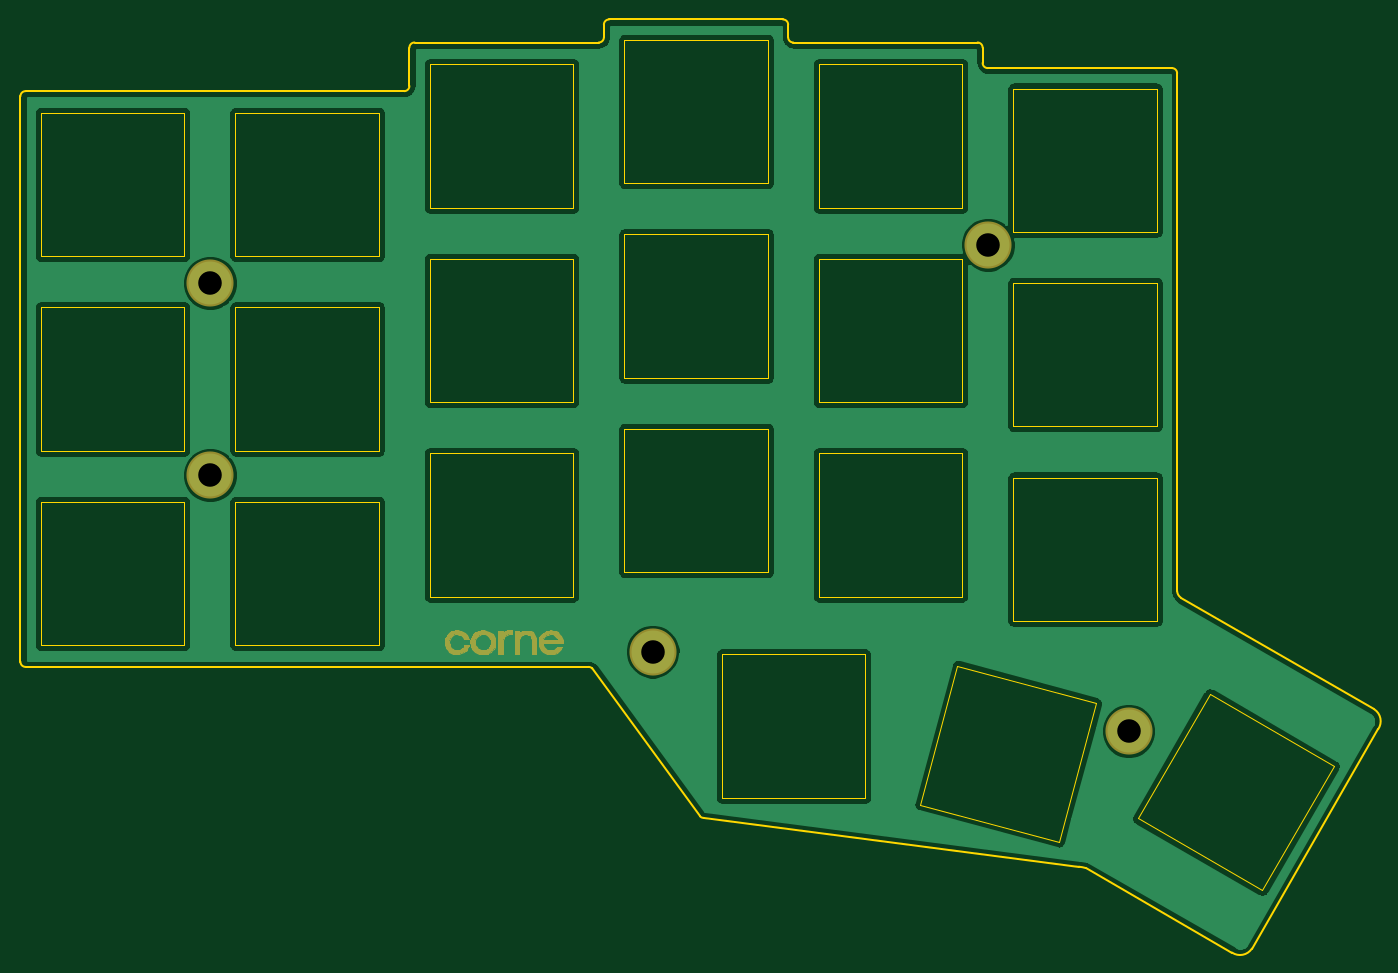
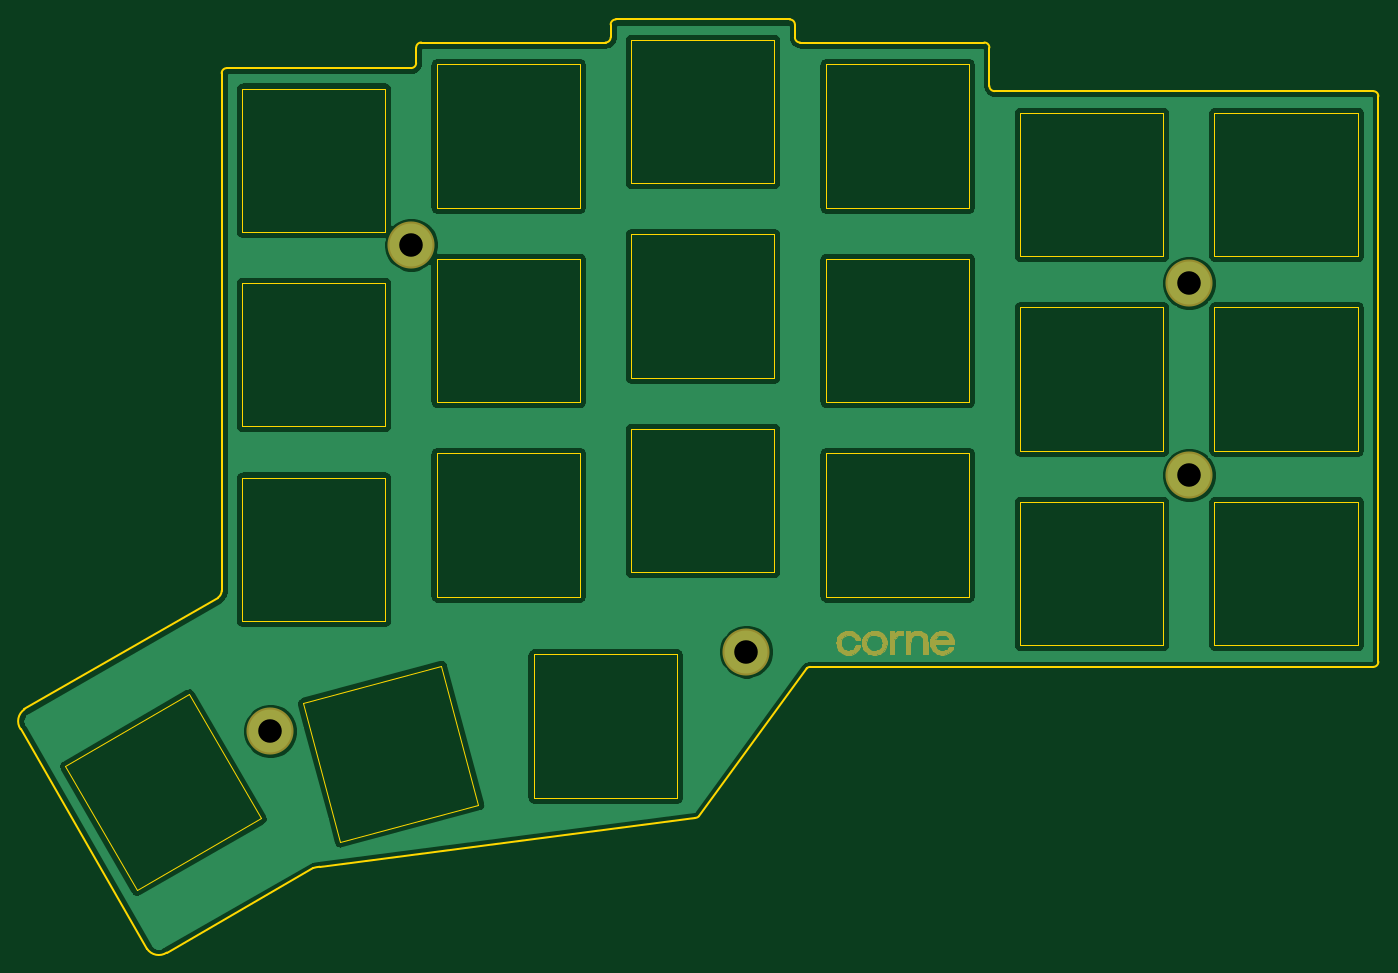
Circuit board: 9 layer files. Board 132.7 x 91.2 mm.
- bottom_copper: corne-top-plate-B_Cu.gbr (76425 bytes)
- bottom_mask: corne-top-plate-B_Mask.gbr (17934 bytes)
- bottom_silk: corne-top-plate-B_SilkS.gbr (521 bytes)
- outline: corne-top-plate-Edge_Cuts.gbr (6903 bytes)
- top_copper: corne-top-plate-F_Cu.gbr (76425 bytes)
- top_mask: corne-top-plate-F_Mask.gbr (17934 bytes)
- top_silk: corne-top-plate-F_SilkS.gbr (545 bytes)
- drill: corne-top-plate-NPTH_drill.drl (304 bytes)
- drill: corne-top-plate-PTH_drill.drl (382 bytes)

=== bottom_copper: corne-top-plate-B_Cu.gbr (76425 bytes, source omitted) ===
=== bottom_mask: corne-top-plate-B_Mask.gbr (17934 bytes, source omitted) ===
=== bottom_silk: corne-top-plate-B_SilkS.gbr ===
G04 #@! TF.GenerationSoftware,KiCad,Pcbnew,5.1.5+dfsg1-2~bpo10+1*
G04 #@! TF.CreationDate,2020-11-03T09:19:00+00:00*
G04 #@! TF.ProjectId,corne-top-plate,636f726e-652d-4746-9f70-2d706c617465,2.1*
G04 #@! TF.SameCoordinates,Original*
G04 #@! TF.FileFunction,Legend,Bot*
G04 #@! TF.FilePolarity,Positive*
%FSLAX46Y46*%
G04 Gerber Fmt 4.6, Leading zero omitted, Abs format (unit mm)*
G04 Created by KiCad (PCBNEW 5.1.5+dfsg1-2~bpo10+1) date 2020-11-03 09:19:00*
%MOMM*%
%LPD*%
G04 APERTURE LIST*
G04 APERTURE END LIST*
M02*

=== outline: corne-top-plate-Edge_Cuts.gbr ===
G04 #@! TF.GenerationSoftware,KiCad,Pcbnew,5.1.5+dfsg1-2~bpo10+1*
G04 #@! TF.CreationDate,2020-11-03T09:19:00+00:00*
G04 #@! TF.ProjectId,corne-top-plate,636f726e-652d-4746-9f70-2d706c617465,2.1*
G04 #@! TF.SameCoordinates,Original*
G04 #@! TF.FileFunction,Profile,NP*
%FSLAX46Y46*%
G04 Gerber Fmt 4.6, Leading zero omitted, Abs format (unit mm)*
G04 Created by KiCad (PCBNEW 5.1.5+dfsg1-2~bpo10+1) date 2020-11-03 09:19:00*
%MOMM*%
%LPD*%
G04 APERTURE LIST*
%ADD10C,0.150000*%
%ADD11C,0.120000*%
G04 APERTURE END LIST*
D10*
X174350000Y-117475001D02*
G75*
G02X173997282Y-116810192I497282J689809D01*
G01*
X193270508Y-128396988D02*
G75*
G02X193650000Y-130325000I-770507J-1153013D01*
G01*
X193270509Y-128396988D02*
X174350000Y-117475000D01*
X181297263Y-151781464D02*
G75*
G02X179369251Y-152160956I-1153013J770507D01*
G01*
X164420556Y-143770344D02*
G75*
G02X165075000Y-143900000I-333152J-3398096D01*
G01*
X181297263Y-151781465D02*
X193650000Y-130325000D01*
X165075000Y-143900000D02*
X179369251Y-152160956D01*
X127750000Y-139000000D02*
X164420556Y-143770344D01*
X127396447Y-138853553D02*
G75*
G03X127750000Y-139000000I353553J353553D01*
G01*
X116853553Y-124396447D02*
X127396447Y-138853553D01*
X174000000Y-66250000D02*
X173997282Y-116810192D01*
X174000000Y-66250000D02*
G75*
G03X173500000Y-65750000I-500000J0D01*
G01*
X116853553Y-124396447D02*
G75*
G03X116500000Y-124250000I-353553J-353553D01*
G01*
X61000000Y-123750000D02*
G75*
G03X61500000Y-124250000I500000J0D01*
G01*
X61500000Y-68000000D02*
G75*
G03X61000000Y-68500000I0J-500000D01*
G01*
X98500000Y-68000000D02*
G75*
G03X99000000Y-67500000I0J500000D01*
G01*
X99500000Y-63250000D02*
G75*
G03X99000000Y-63750000I0J-500000D01*
G01*
X117500000Y-63250000D02*
G75*
G03X118000000Y-62750000I0J500000D01*
G01*
X118500000Y-61000000D02*
G75*
G03X118000000Y-61500000I0J-500000D01*
G01*
X136000000Y-61500000D02*
G75*
G03X135500000Y-61000000I-500000J0D01*
G01*
X136000000Y-62750000D02*
G75*
G03X136500000Y-63250000I500000J0D01*
G01*
X155000000Y-63750000D02*
G75*
G03X154500000Y-63250000I-500000J0D01*
G01*
X155000000Y-65250000D02*
G75*
G03X155500000Y-65750000I500000J0D01*
G01*
X116500000Y-124250000D02*
X61500000Y-124250000D01*
X61000000Y-68500000D02*
X61000000Y-123750000D01*
X98500000Y-68000000D02*
X61500000Y-68000000D01*
X99000000Y-63750000D02*
X99000000Y-67500000D01*
X117500000Y-63250000D02*
X99500000Y-63250000D01*
X118000000Y-61500000D02*
X118000000Y-62750000D01*
X135500000Y-61000000D02*
X118500000Y-61000000D01*
X136000000Y-62750000D02*
X136000000Y-61500000D01*
X154500000Y-63250000D02*
X136500000Y-63250000D01*
X155000000Y-65250000D02*
X155000000Y-63750000D01*
X173500000Y-65750000D02*
X155500000Y-65750000D01*
D11*
X189312178Y-133922822D02*
X177187822Y-126922822D01*
X182312178Y-146047178D02*
X189312178Y-133922822D01*
X170187822Y-139047178D02*
X182312178Y-146047178D01*
X177187822Y-126922822D02*
X170187822Y-139047178D01*
X166065214Y-127794253D02*
X152542253Y-124170786D01*
X162441747Y-141317214D02*
X166065214Y-127794253D01*
X148918786Y-137693747D02*
X162441747Y-141317214D01*
X152542253Y-124170786D02*
X148918786Y-137693747D01*
X143530000Y-123035000D02*
X129530000Y-123035000D01*
X143530000Y-137035000D02*
X143530000Y-123035000D01*
X129530000Y-137035000D02*
X143530000Y-137035000D01*
X129530000Y-123035000D02*
X129530000Y-137035000D01*
X172010000Y-105750000D02*
X158010000Y-105750000D01*
X172010000Y-119750000D02*
X172010000Y-105750000D01*
X158010000Y-119750000D02*
X172010000Y-119750000D01*
X158010000Y-105750000D02*
X158010000Y-119750000D01*
X172010000Y-67750000D02*
X158010000Y-67750000D01*
X172010000Y-81750000D02*
X172010000Y-67750000D01*
X158010000Y-81750000D02*
X172010000Y-81750000D01*
X158010000Y-67750000D02*
X158010000Y-81750000D01*
X172010000Y-86750000D02*
X158010000Y-86750000D01*
X172010000Y-100750000D02*
X172010000Y-86750000D01*
X158010000Y-100750000D02*
X172010000Y-100750000D01*
X158010000Y-86750000D02*
X158010000Y-100750000D01*
X153010000Y-84375000D02*
X139010000Y-84375000D01*
X153010000Y-98375000D02*
X153010000Y-84375000D01*
X139010000Y-98375000D02*
X153010000Y-98375000D01*
X139010000Y-84375000D02*
X139010000Y-98375000D01*
X153010000Y-65375000D02*
X139010000Y-65375000D01*
X153010000Y-79375000D02*
X153010000Y-65375000D01*
X139010000Y-79375000D02*
X153010000Y-79375000D01*
X139010000Y-65375000D02*
X139010000Y-79375000D01*
X153010000Y-103375000D02*
X139010000Y-103375000D01*
X153010000Y-117375000D02*
X153010000Y-103375000D01*
X139010000Y-117375000D02*
X153010000Y-117375000D01*
X139010000Y-103375000D02*
X139010000Y-117375000D01*
X134010000Y-82000000D02*
X120010000Y-82000000D01*
X134010000Y-96000000D02*
X134010000Y-82000000D01*
X120010000Y-96000000D02*
X134010000Y-96000000D01*
X120010000Y-82000000D02*
X120010000Y-96000000D01*
X134010000Y-101000000D02*
X120010000Y-101000000D01*
X134010000Y-115000000D02*
X134010000Y-101000000D01*
X120010000Y-115000000D02*
X134010000Y-115000000D01*
X120010000Y-101000000D02*
X120010000Y-115000000D01*
X134010000Y-63000000D02*
X120010000Y-63000000D01*
X134010000Y-77000000D02*
X134010000Y-63000000D01*
X120010000Y-77000000D02*
X134010000Y-77000000D01*
X120010000Y-63000000D02*
X120010000Y-77000000D01*
X115010000Y-84375000D02*
X101010000Y-84375000D01*
X115010000Y-98375000D02*
X115010000Y-84375000D01*
X101010000Y-98375000D02*
X115010000Y-98375000D01*
X101010000Y-84375000D02*
X101010000Y-98375000D01*
X115010000Y-103375000D02*
X101010000Y-103375000D01*
X115010000Y-117375000D02*
X115010000Y-103375000D01*
X101010000Y-117375000D02*
X115010000Y-117375000D01*
X101010000Y-103375000D02*
X101010000Y-117375000D01*
X115010000Y-65375000D02*
X101010000Y-65375000D01*
X115010000Y-79375000D02*
X115010000Y-65375000D01*
X101010000Y-79375000D02*
X115010000Y-79375000D01*
X101010000Y-65375000D02*
X101010000Y-79375000D01*
X96010000Y-89125000D02*
X82010000Y-89125000D01*
X96010000Y-103125000D02*
X96010000Y-89125000D01*
X82010000Y-103125000D02*
X96010000Y-103125000D01*
X82010000Y-89125000D02*
X82010000Y-103125000D01*
X96010000Y-108125000D02*
X82010000Y-108125000D01*
X96010000Y-122125000D02*
X96010000Y-108125000D01*
X82010000Y-122125000D02*
X96010000Y-122125000D01*
X82010000Y-108125000D02*
X82010000Y-122125000D01*
X96010000Y-70125000D02*
X82010000Y-70125000D01*
X96010000Y-84125000D02*
X96010000Y-70125000D01*
X82010000Y-84125000D02*
X96010000Y-84125000D01*
X82010000Y-70125000D02*
X82010000Y-84125000D01*
X77010000Y-108125000D02*
X63010000Y-108125000D01*
X77010000Y-122125000D02*
X77010000Y-108125000D01*
X63010000Y-122125000D02*
X77010000Y-122125000D01*
X63010000Y-108125000D02*
X63010000Y-122125000D01*
X77010000Y-89125000D02*
X63010000Y-89125000D01*
X77010000Y-103125000D02*
X77010000Y-89125000D01*
X63010000Y-103125000D02*
X77010000Y-103125000D01*
X63010000Y-89125000D02*
X63010000Y-103125000D01*
X77010000Y-70125000D02*
X63010000Y-70125000D01*
X77010000Y-84125000D02*
X77010000Y-70125000D01*
X63010000Y-84125000D02*
X77010000Y-84125000D01*
X63010000Y-70125000D02*
X63010000Y-84125000D01*
M02*

=== top_copper: corne-top-plate-F_Cu.gbr (76425 bytes, source omitted) ===
=== top_mask: corne-top-plate-F_Mask.gbr (17934 bytes, source omitted) ===
=== top_silk: corne-top-plate-F_SilkS.gbr ===
G04 #@! TF.GenerationSoftware,KiCad,Pcbnew,5.1.5+dfsg1-2~bpo10+1*
G04 #@! TF.CreationDate,2020-11-03T09:19:00+00:00*
G04 #@! TF.ProjectId,corne-top-plate,636f726e-652d-4746-9f70-2d706c617465,2.1*
G04 #@! TF.SameCoordinates,Original*
G04 #@! TF.FileFunction,Legend,Top*
G04 #@! TF.FilePolarity,Positive*
%FSLAX46Y46*%
G04 Gerber Fmt 4.6, Leading zero omitted, Abs format (unit mm)*
G04 Created by KiCad (PCBNEW 5.1.5+dfsg1-2~bpo10+1) date 2020-11-03 09:19:00*
%MOMM*%
%LPD*%
G04 APERTURE LIST*
%ADD10C,0.150000*%
G04 APERTURE END LIST*
D10*
M02*

=== drill: corne-top-plate-NPTH_drill.drl ===
M48
; DRILL file {KiCad 5.1.5+dfsg1-2~bpo10+1} date Tue Nov  3 09:19:00 2020
; FORMAT={-:-/ absolute / metric / decimal}
; #@! TF.CreationDate,2020-11-03T09:19:00+00:00
; #@! TF.GenerationSoftware,Kicad,Pcbnew,5.1.5+dfsg1-2~bpo10+1
; #@! TF.FileFunction,NonPlated,1,2,NPTH
FMAT,2
METRIC
%
G90
G05
T0
M30

=== drill: corne-top-plate-PTH_drill.drl ===
M48
; DRILL file {KiCad 5.1.5+dfsg1-2~bpo10+1} date Tue Nov  3 09:19:00 2020
; FORMAT={-:-/ absolute / metric / decimal}
; #@! TF.CreationDate,2020-11-03T09:19:00+00:00
; #@! TF.GenerationSoftware,Kicad,Pcbnew,5.1.5+dfsg1-2~bpo10+1
; #@! TF.FileFunction,Plated,1,2,PTH
FMAT,2
METRIC
T1C2.300
%
G90
G05
T1
X122.75Y-122.75
X169.25Y-130.5
X79.5Y-86.75
X155.5Y-83.0
X79.5Y-105.5
T0
M30

